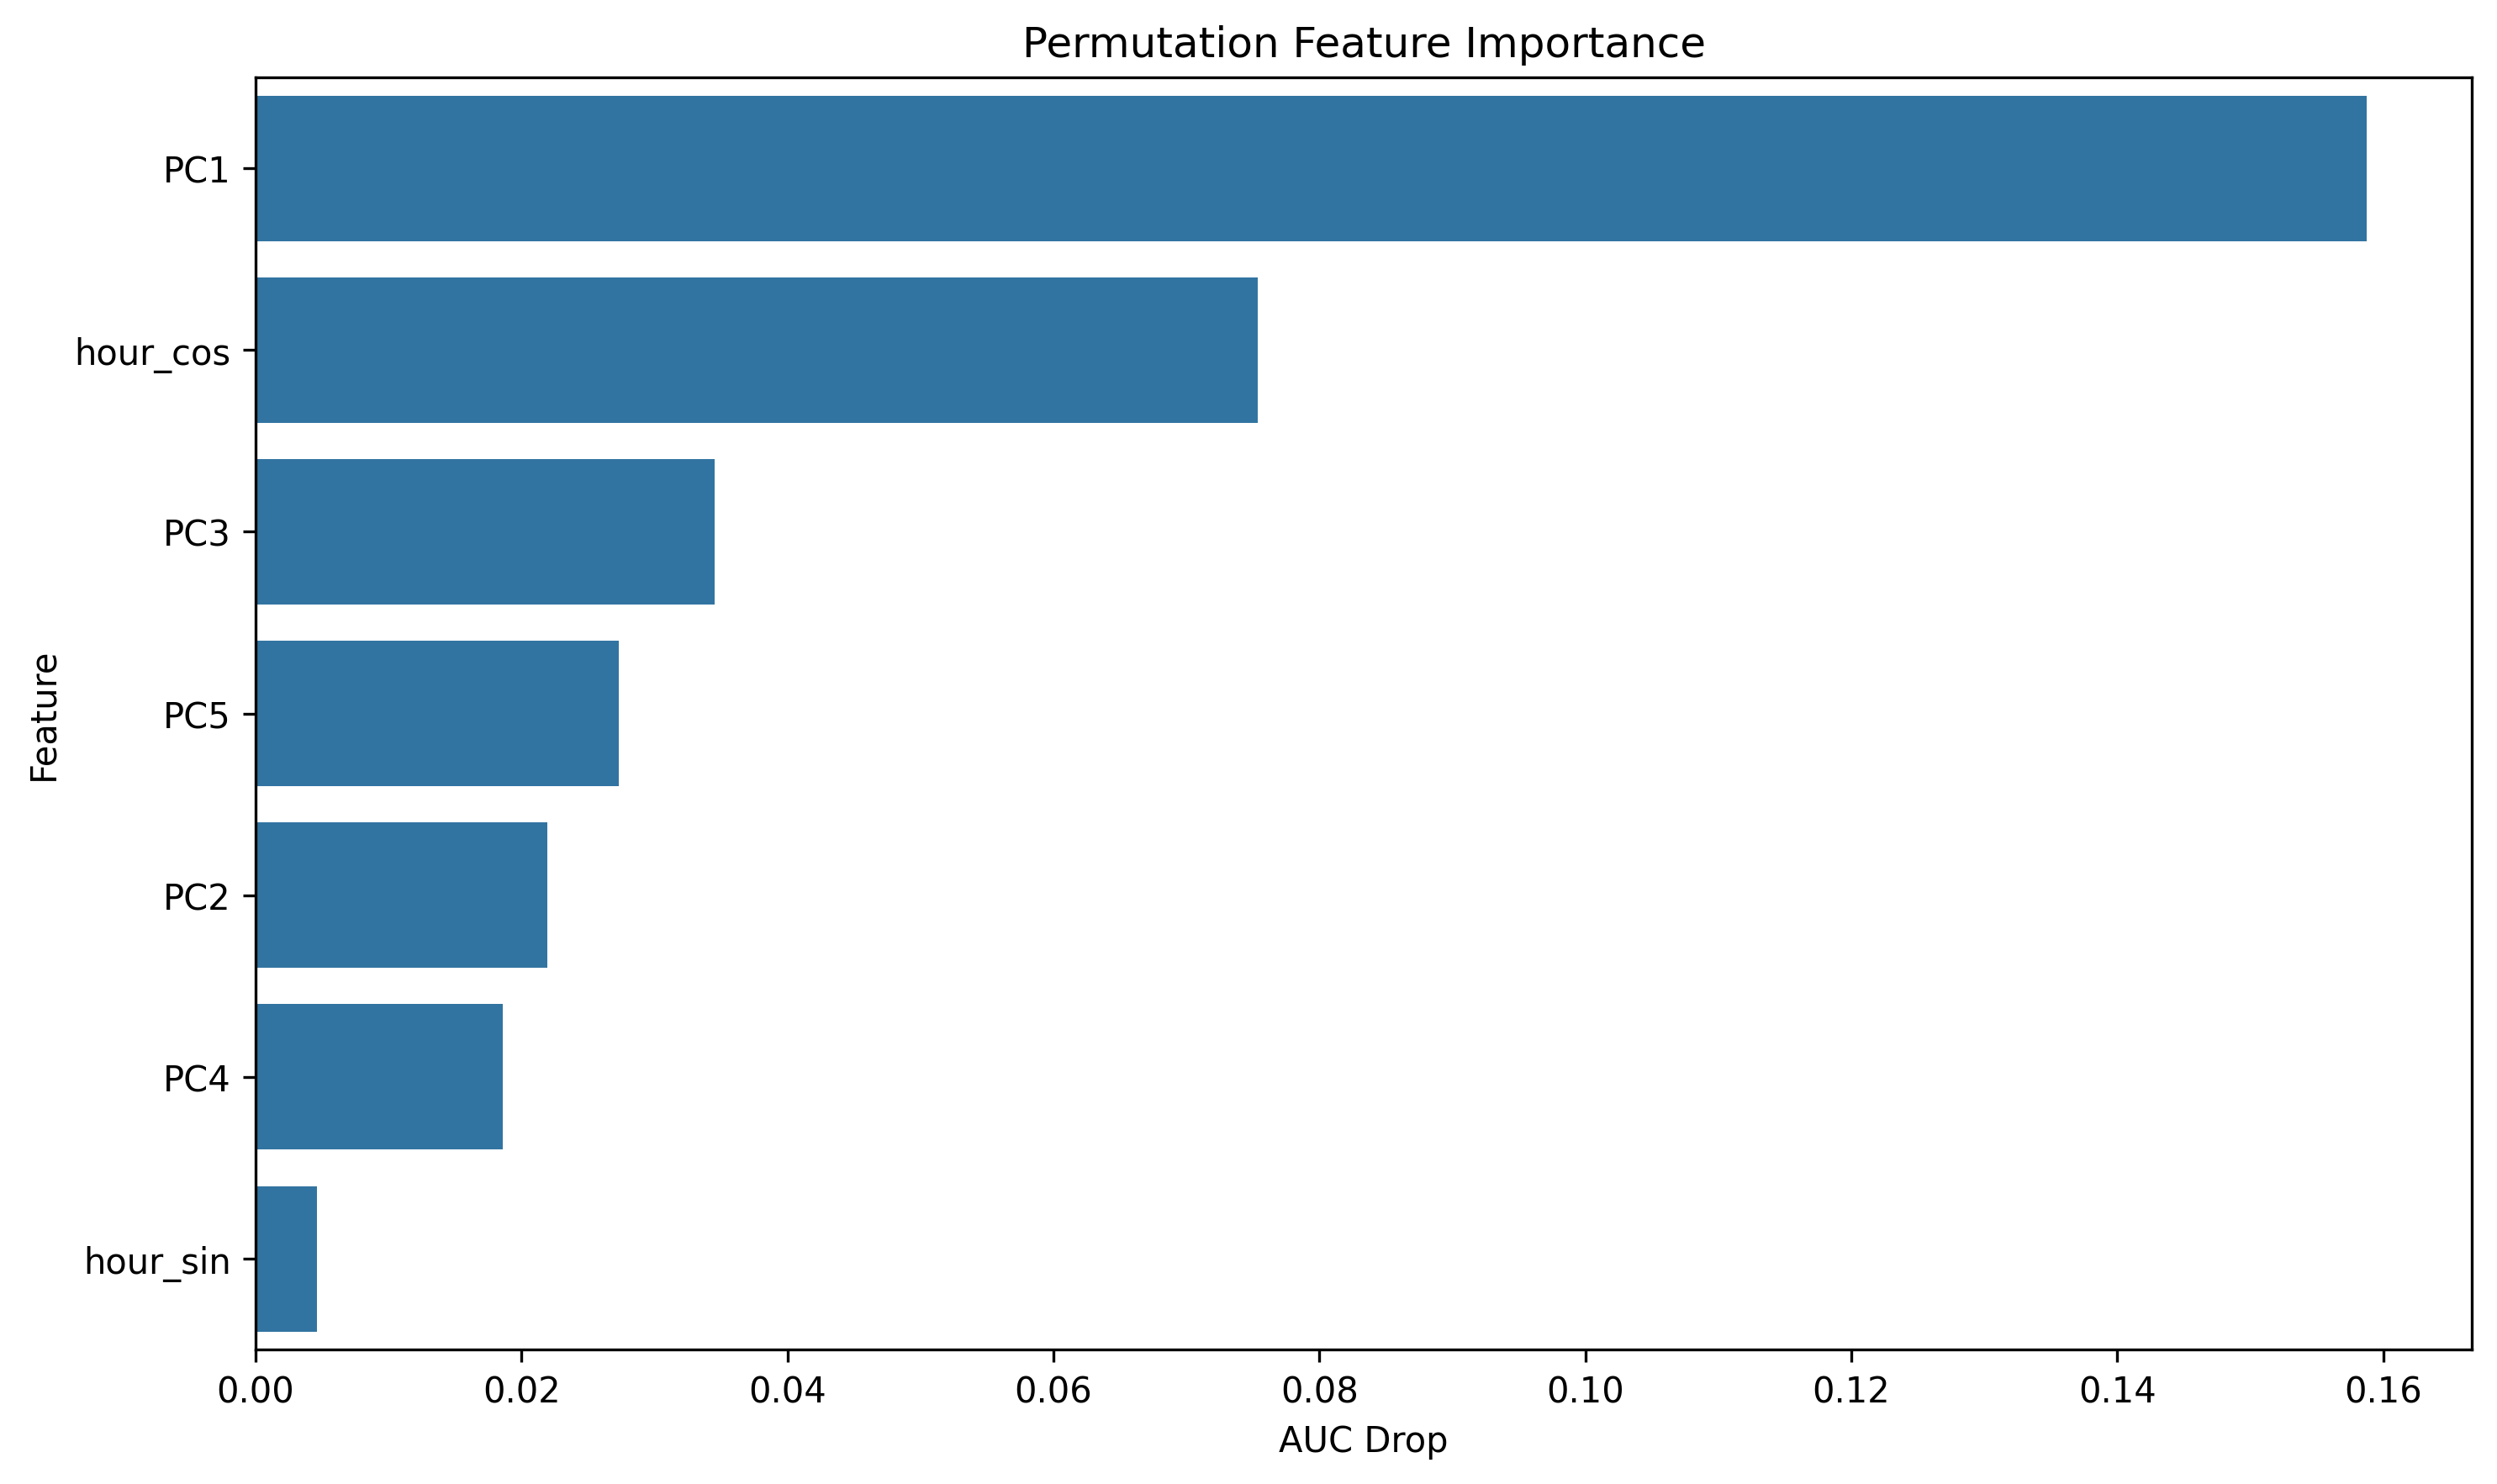

Source data for this figure (header and first rows):
feature, importance
PC1, 0.1587
hour_cos, 0.07534
PC3, 0.0345
PC5, 0.02734
PC2, 0.02191
PC4, 0.01859
hour_sin, 0.004631
